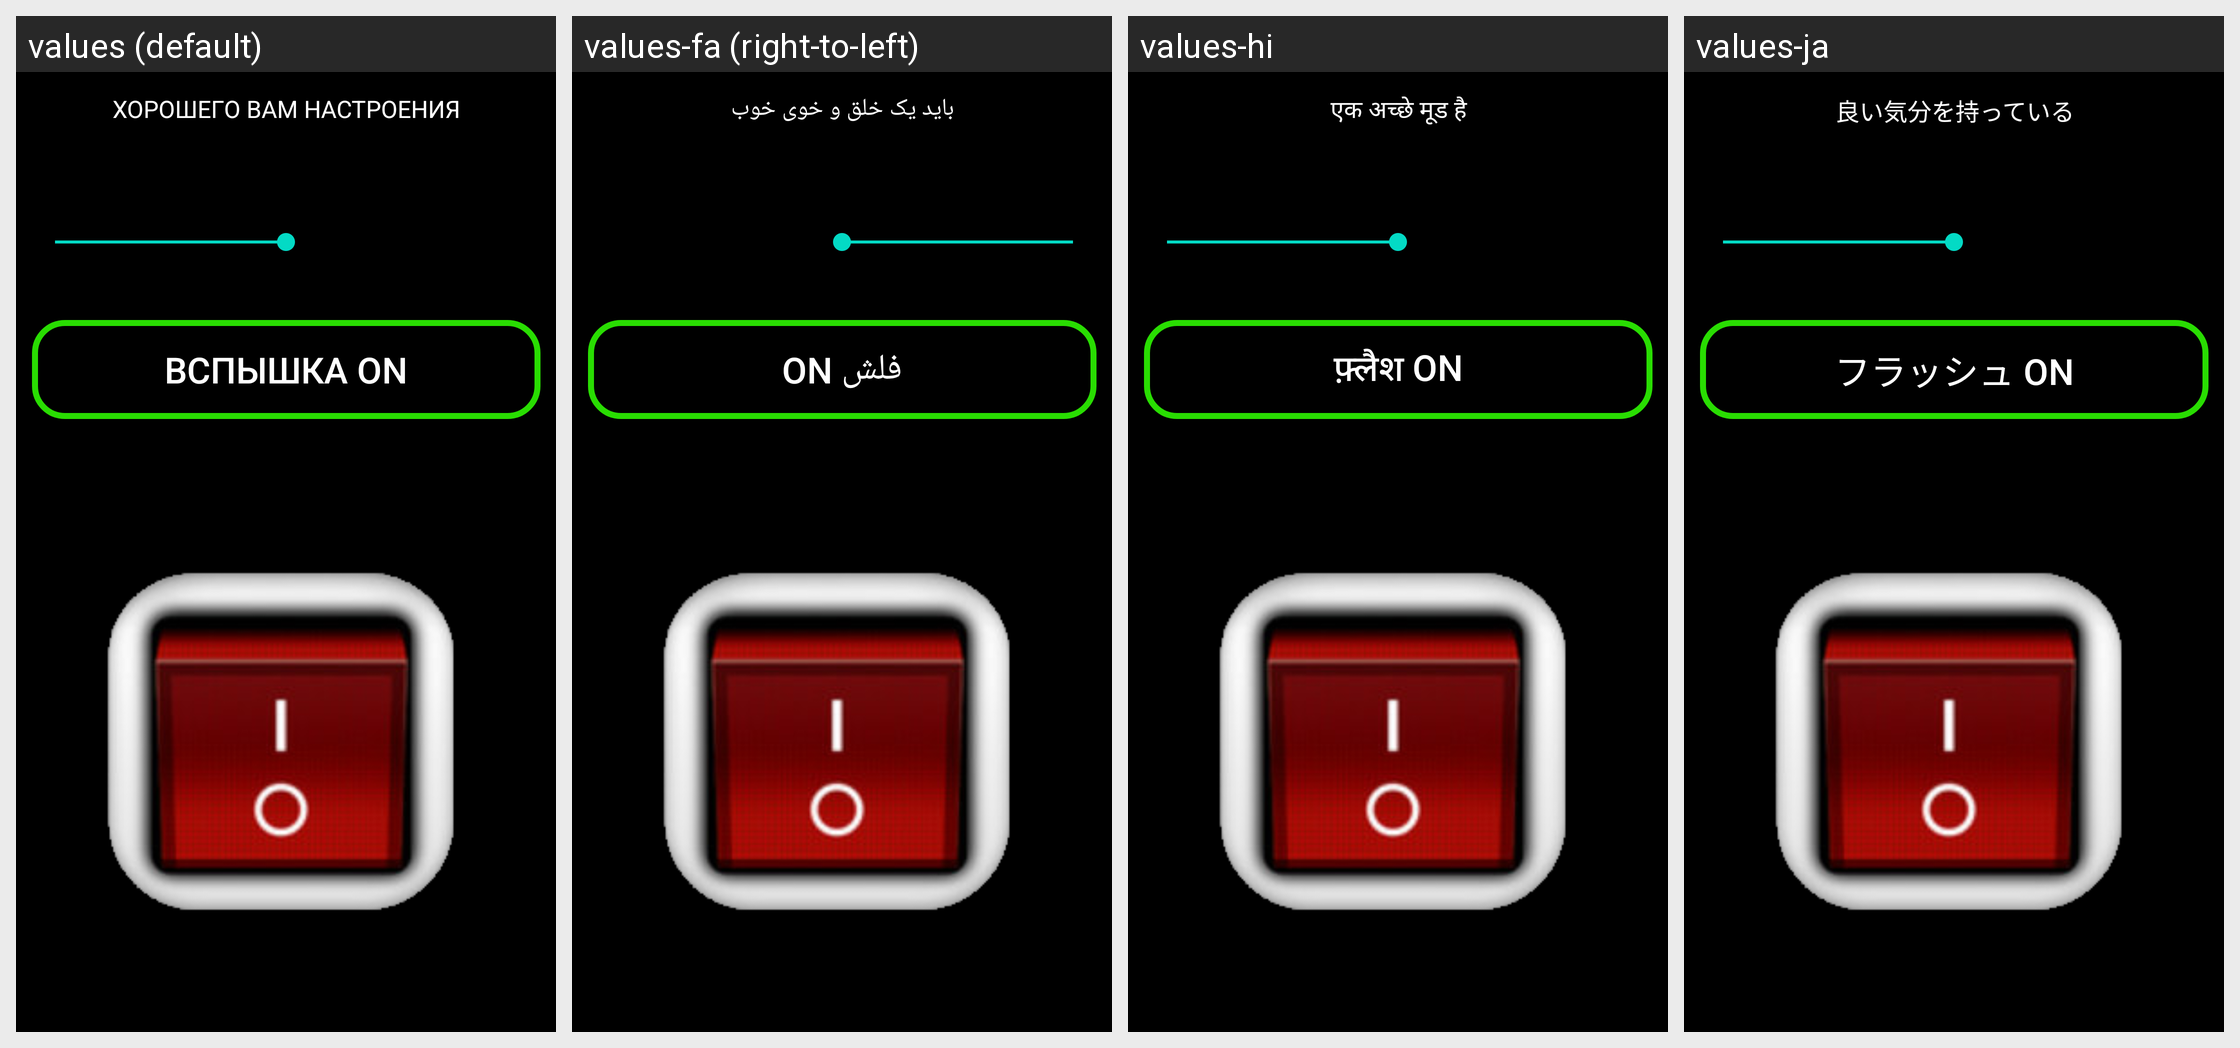

Strings drawn on this Android screen and how each of the app's shown locales translates them:
Android screen res/layout/activity_main.xml rendered under 4 locales, left to right: values (default), values-fa (right-to-left), values-hi, values-ja. Device: Nexus 5 (rendered at 1080×1920; each locale shown at half size, 540×960, under a caption strip naming it); theme AppTheme.
Other locales in the repository, not shown: values-ar, values-de, values-en, values-es, values-fr, values-it, values-ko, values-ms, values-pt, values-tr, values-zh.
Strings drawn on this screen, with the default value and each locale's value (text and hints the layout hard-codes appear in the picture but are not listed):

content
  values: ХОРОШЕГО ВАМ НАСТРОЕНИЯ
  values-fa: باید یک خلق و خوی خوب
  values-hi: एक अच्छे मूड है
  values-ja: 良い気分を持っている

stOn
  values: ВСПЫШКА ON
  values-fa: فلش ON
  values-hi: फ़्लैश ON
  values-ja: フラッシュ ON
